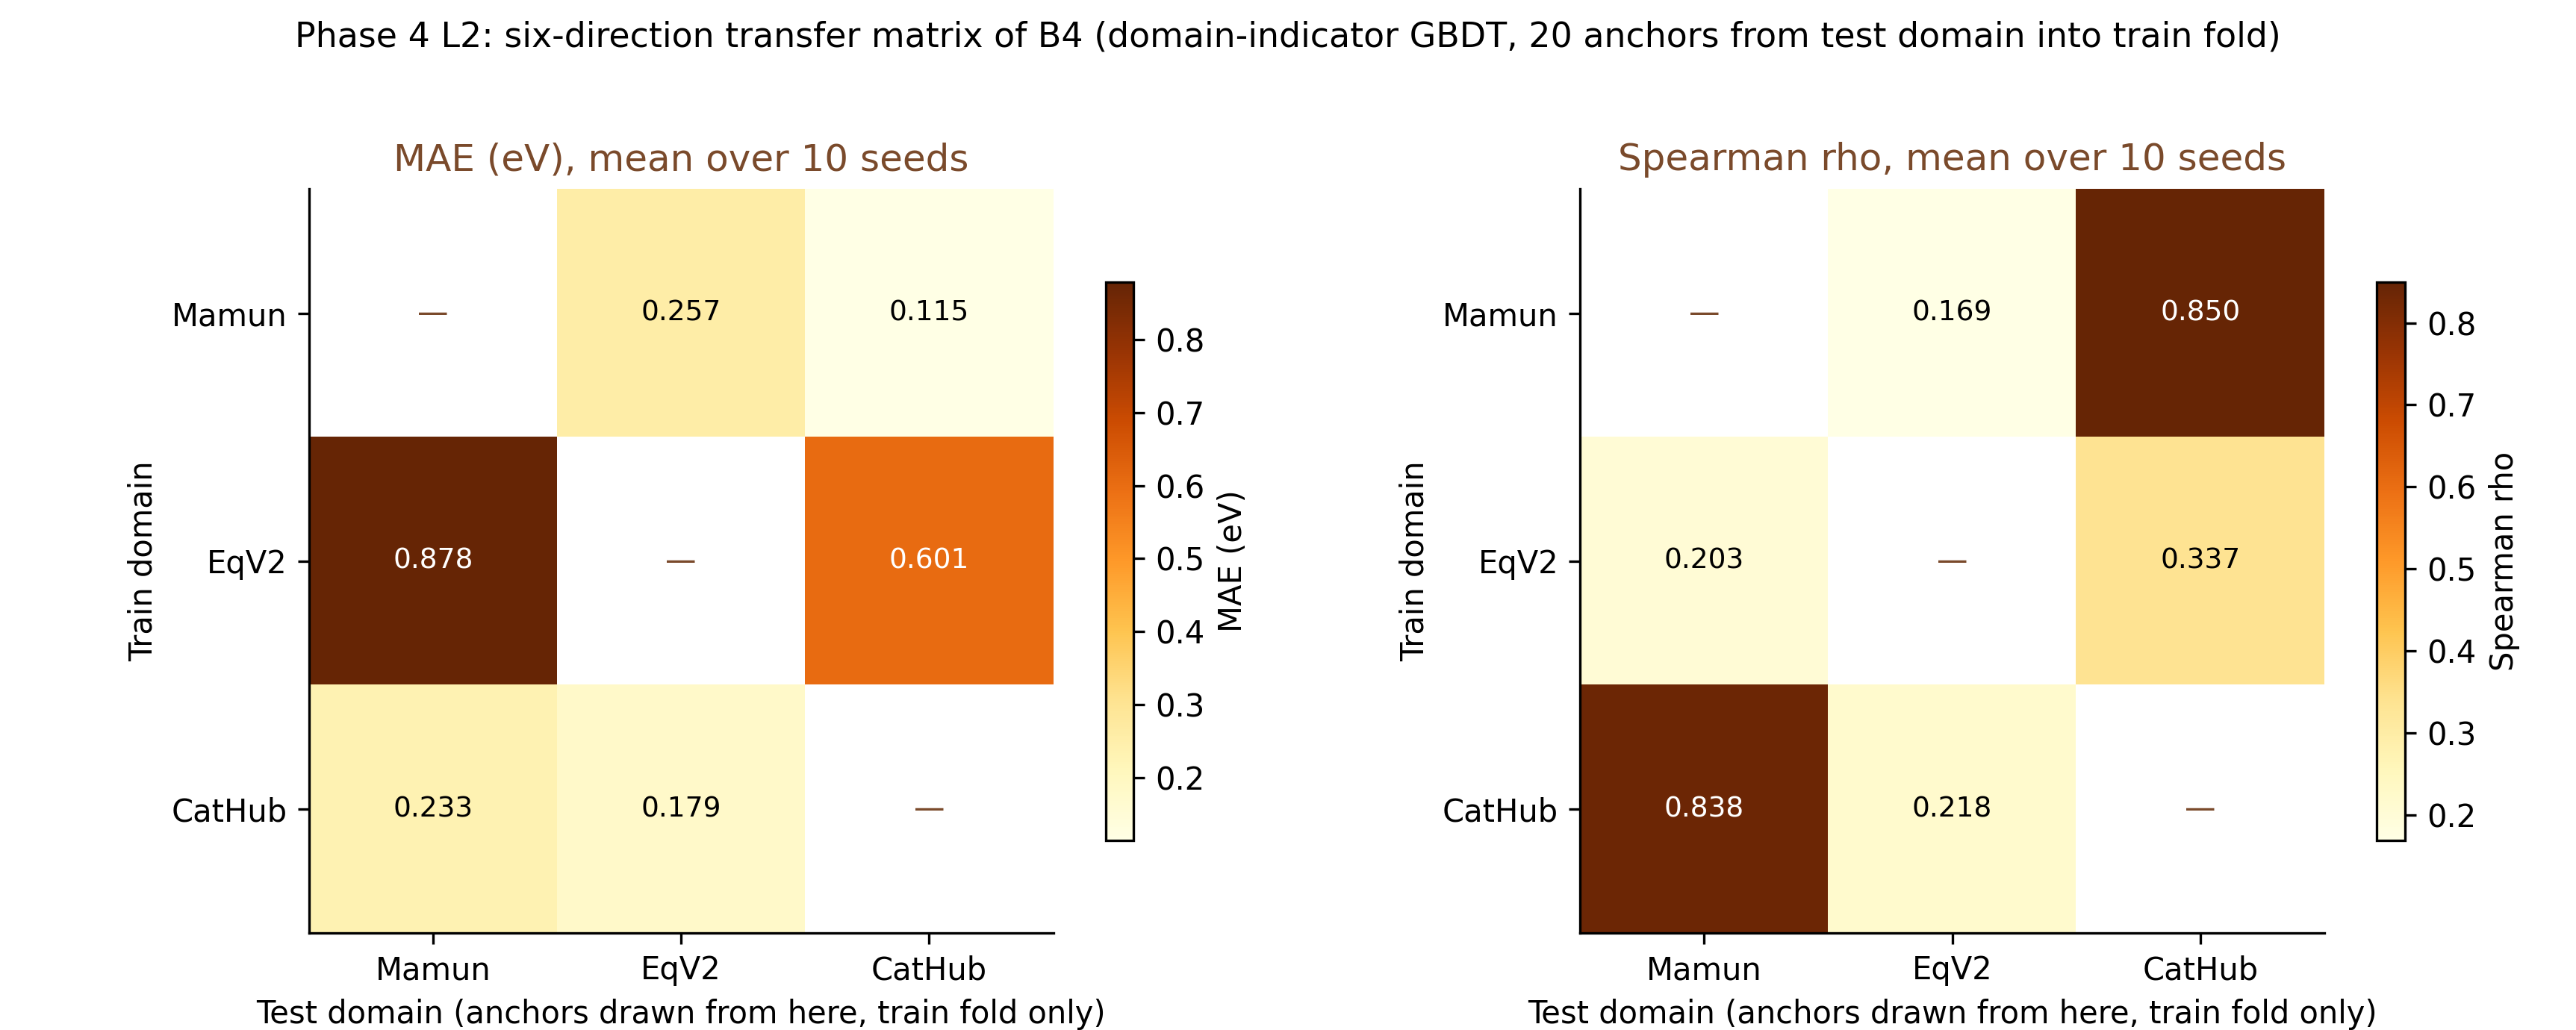

Generate this figure with Python:
# -*- coding: utf-8 -*-
"""
Phase 4 Workstream L — L2 六向迁移矩阵（预注册: config/preregistered_phase4.yaml
workstream_L.L2_matrix；红线 16：锚点只进训练折）。

协议（与 L1 完全一致）：
  三域 Mamun_BEEFvdW / EqV2_RPBE / CatHub_PBE 的六个有序方向 训练域→测试域：
  训练集 = 训练域全域 + 从测试域随机抽 20 个锚点（红线16：仅进训练折）；
  评估面 = 测试域其余全部行；第三域不参与（纯跨库迁移）。
  模型 = B4 域指示 GBDT（84 描述符 + 2 域哑变量，锁死出厂 tuned 参数），
  10 种子重复，报告 MAE 与 Spearman ρ 的逐种子值与均值。
  失败格（高 MAE / 低 ρ）如实呈现，不做任何剔除。
产物：l2_matrix.csv（逐种子长表 + 均值列透视）、l2_matrix.png
（MAE / ρ 双热图，300dpi、暖色系、英文标注、去右上 spine）。
"""
import importlib.util
import json
import warnings
from itertools import permutations
from pathlib import Path

import numpy as np
import pandas as pd
import matplotlib
matplotlib.use("Agg")
import matplotlib.pyplot as plt
from scipy.stats import spearmanr
from sklearn.metrics import mean_absolute_error
from xgboost import XGBRegressor

warnings.filterwarnings("ignore")

ROOT = Path(__file__).resolve().parent.parent.parent
DP = ROOT / "data_processed"
OUT = ROOT / "innovation" / "domain_transfer"
OUT.mkdir(parents=True, exist_ok=True)

SEEDS = [0, 1, 2, 7, 13, 42, 99, 123, 2024, 31337]
N_ANCHOR = 20
XGB_PARAMS = json.loads((DP / "hstar_best_params.json").read_text())["xgb_best_params"]

C_MAIN = "#B35C24"
C_DARK = "#7A4A2B"
SHORT = {"Mamun_BEEFvdW": "Mamun", "EqV2_RPBE": "EqV2", "CatHub_PBE": "CatHub"}


def load_domains():
    spec = importlib.util.spec_from_file_location(
        "run_invariance", ROOT / "innovation" / "functional_invariance" / "run_invariance.py")
    m = importlib.util.module_from_spec(spec)
    spec.loader.exec_module(m)
    return m.load_domains()


def build_design(domains, feat_cols):
    names = list(domains)
    X = pd.concat([domains[k]["X"] for k in names], ignore_index=True)
    y = np.concatenate([domains[k]["y"] for k in names])
    dom = np.concatenate([[k] * len(domains[k]["y"]) for k in names])
    dummies = pd.get_dummies(dom, drop_first=True).values.astype(float)
    X_ind = np.hstack([X[feat_cols].values.astype(float), dummies])
    return X_ind, y, dom, names


def run_l2(X_ind, y, dom, names):
    rows = []
    for tr_dom, te_dom in permutations(names, 2):
        idx_tr0 = np.where(dom == tr_dom)[0]
        idx_te = np.where(dom == te_dom)[0]
        for seed in SEEDS:
            rng = np.random.default_rng(seed)
            perm = rng.permutation(idx_te)
            anchors = perm[:N_ANCHOR]
            eval_idx = perm[N_ANCHOR:]
            tr = np.concatenate([idx_tr0, anchors])
            m = XGBRegressor(random_state=seed, n_jobs=-1, **XGB_PARAMS)
            m.fit(X_ind[tr], y[tr])
            pred = m.predict(X_ind[eval_idx])
            mae = float(mean_absolute_error(y[eval_idx], pred))
            rho = float(spearmanr(y[eval_idx], pred)[0])
            rows.append({"train_domain": tr_dom, "test_domain": te_dom,
                         "n_anchor": N_ANCHOR, "seed": seed,
                         "n_train": len(tr), "n_eval": len(eval_idx),
                         "MAE_eV": mae, "spearman_rho": rho})
            print(f"[L2] {SHORT[tr_dom]:6s} -> {SHORT[te_dom]:6s} "
                  f"seed={seed:5d} MAE={mae:.4f} rho={rho:.3f}")
    return pd.DataFrame(rows)


def plot_l2(df, names):
    mae_piv = df.pivot_table(index="train_domain", columns="test_domain",
                             values="MAE_eV", aggfunc="mean").reindex(index=names, columns=names)
    rho_piv = df.pivot_table(index="train_domain", columns="test_domain",
                             values="spearman_rho", aggfunc="mean").reindex(index=names, columns=names)
    labels = [SHORT[n] for n in names]
    fig, axes = plt.subplots(1, 2, figsize=(11.5, 4.6))
    for ax, piv, title, cbar_lab in [
            (axes[0], mae_piv, "MAE (eV), mean over 10 seeds", "MAE (eV)"),
            (axes[1], rho_piv, "Spearman rho, mean over 10 seeds", "Spearman rho")]:
        M = piv.values
        im = ax.imshow(M, cmap="YlOrBr")
        ax.set_xticks(range(len(names))); ax.set_xticklabels(labels)
        ax.set_yticks(range(len(names))); ax.set_yticklabels(labels)
        ax.set_xlabel("Test domain (anchors drawn from here, train fold only)")
        ax.set_ylabel("Train domain")
        for i in range(len(names)):
            for j in range(len(names)):
                if i == j:
                    ax.text(j, i, "—", ha="center", va="center", color=C_DARK)
                else:
                    v = M[i, j]
                    ax.text(j, i, f"{v:.3f}", ha="center", va="center",
                            fontsize=9,
                            color="white" if v > np.nanmax(M) * 0.65 else "black")
        ax.set_title(title, color=C_DARK)
        for sp in ["top", "right"]:
            ax.spines[sp].set_visible(False)
        fig.colorbar(im, ax=ax, shrink=0.75, label=cbar_lab)
    fig.suptitle("Phase 4 L2: six-direction transfer matrix of B4 "
                 "(domain-indicator GBDT, 20 anchors from test domain into "
                 "train fold)", fontsize=11)
    fig.tight_layout(rect=[0, 0, 1, 0.93])
    fig.savefig(OUT / "l2_matrix.png", dpi=300)
    plt.close(fig)
    return mae_piv, rho_piv


def main():
    domains, feat_cols = load_domains()
    X_ind, y, dom, names = build_design(domains, feat_cols)
    df = run_l2(X_ind, y, dom, names)
    df.to_csv(OUT / "l2_matrix.csv", index=False)
    mae_piv, rho_piv = plot_l2(df, names)
    print("MAE mean matrix:\n", mae_piv.round(4).to_string())
    print("rho mean matrix:\n", rho_piv.round(4).to_string())
    print("[写出] l2_matrix.csv / l2_matrix.png")


if __name__ == "__main__":
    main()
